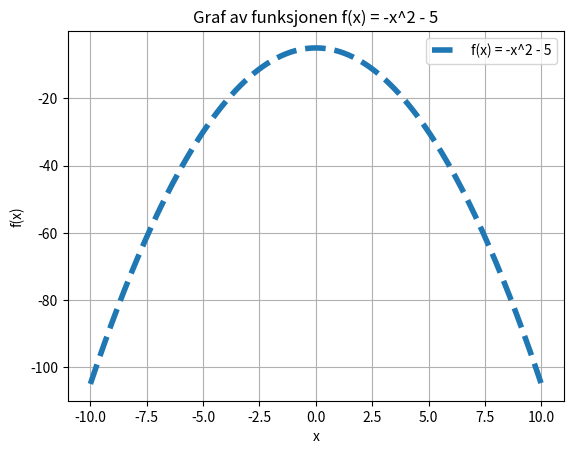

Recreate this plot in Python.
import numpy as np
import matplotlib.pyplot as plt

# Opprette x-verdier jevnt fordelt på intervallet [-10, 10]
x = np.linspace(-10, 10, 200)

# Beregne y-verdiene for funksjonen f(x) = -x^2 - 5
y = -x**2 - 5

plt.plot(x, y, '--', linewidth = 4, label= "f(x) = -x^2 - 5")

plt.title("Graf av funksjonen f(x) = -x^2 - 5")
plt.xlabel("x")
plt.ylabel("f(x)")
plt.grid(True)
plt.legend()

plt.show()